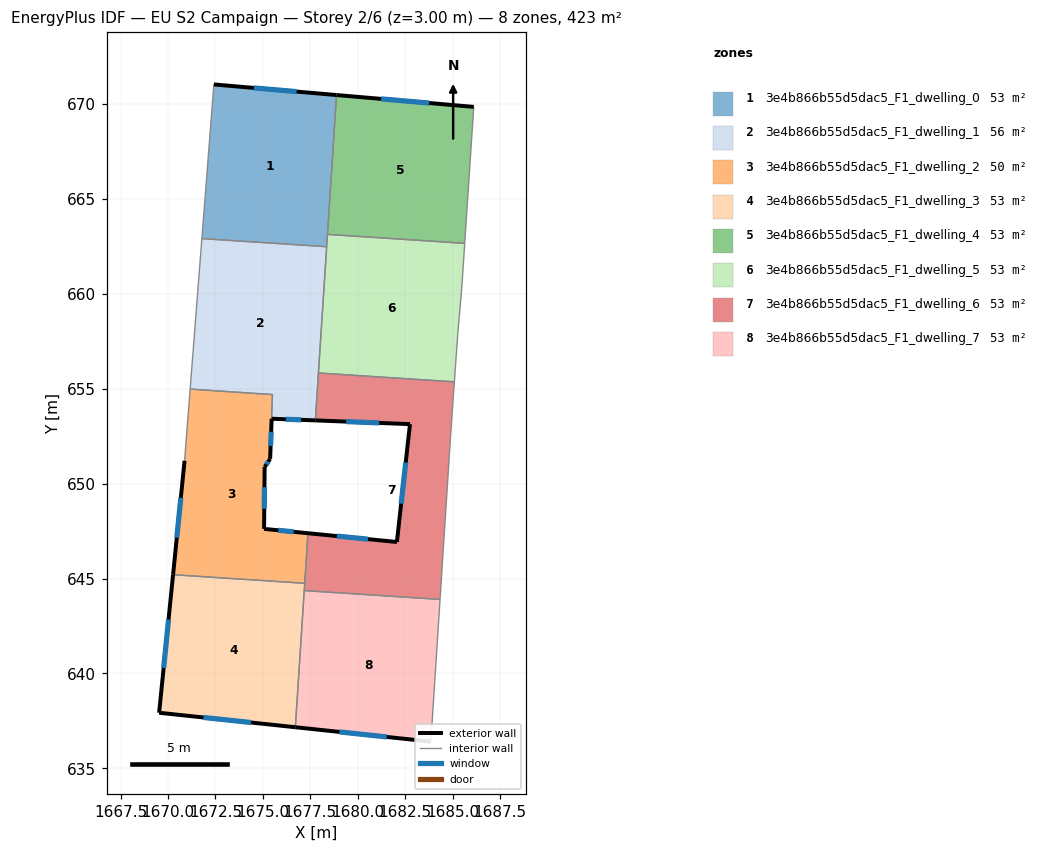
=== STOREY PLAN SPEC (per zone: floor XY polygon, exterior-wall plan segments, windows/doors) ===
zone 1: 3e4b866b55d5dac5_F1_dwelling_0  (52.8 m²)
  floor: (1678.88, 670.48) (1678.36, 662.48) (1671.78, 662.91) (1672.42, 671.03)
  exterior wall: (1678.88, 670.48) – (1672.42, 671.03)  [6.5 m]
    window: (1676.78, 670.66) – (1674.52, 670.85)  [2.4 m²]
  interior walls: 4
zone 2: 3e4b866b55d5dac5_F1_dwelling_1  (55.7 m²)
  floor: (1678.36, 662.48) (1677.76, 653.33) (1675.46, 653.42) (1675.50, 654.69) (1671.17, 654.98) (1671.78, 662.91)
  exterior wall: (1675.46, 653.42) – (1677.76, 653.33)  [2.3 m]
    window: (1676.21, 653.39) – (1677.01, 653.36)  [0.8 m²]
  interior walls: 6
zone 3: 3e4b866b55d5dac5_F1_dwelling_2  (49.9 m²)
  floor: (1675.50, 654.69) (1675.46, 653.42) (1675.38, 651.30) (1675.09, 650.87) (1675.06, 647.61) (1677.37, 647.39) (1677.20, 644.75) (1670.27, 645.20) (1670.87, 651.20) (1671.17, 654.98)
  exterior wall: (1675.06, 647.61) – (1675.09, 650.87)  [3.3 m]
    window: (1675.07, 648.67) – (1675.08, 649.81)  [1.2 m²]
  exterior wall: (1677.37, 647.39) – (1675.06, 647.61)  [2.3 m]
    window: (1676.62, 647.46) – (1675.81, 647.54)  [0.9 m²]
  exterior wall: (1670.87, 651.20) – (1670.27, 645.20)  [6.0 m]
    window: (1670.67, 649.25) – (1670.46, 647.15)  [2.2 m²]
  exterior wall: (1675.38, 651.30) – (1675.46, 653.42)  [2.1 m]
    window: (1675.41, 651.99) – (1675.43, 652.73)  [0.8 m²]
  exterior wall: (1675.09, 650.87) – (1675.38, 651.30)  [0.5 m]
    window: (1675.18, 651.01) – (1675.29, 651.16)  [0.2 m²]
  interior walls: 5
zone 4: 3e4b866b55d5dac5_F1_dwelling_3  (52.8 m²)
  floor: (1677.20, 644.75) (1676.71, 637.16) (1669.53, 637.92) (1670.27, 645.20)
  exterior wall: (1669.53, 637.92) – (1676.71, 637.16)  [7.2 m]
    window: (1671.86, 637.68) – (1674.37, 637.41)  [2.6 m²]
  exterior wall: (1670.27, 645.20) – (1669.53, 637.92)  [7.3 m]
    window: (1670.03, 642.83) – (1669.77, 640.29)  [2.7 m²]
  interior walls: 3
zone 5: 3e4b866b55d5dac5_F1_dwelling_4  (52.8 m²)
  floor: (1686.11, 669.85) (1685.63, 662.66) (1678.40, 663.13) (1678.88, 670.48)
  exterior wall: (1686.11, 669.85) – (1678.88, 670.48)  [7.3 m]
    window: (1683.76, 670.06) – (1681.23, 670.27)  [2.7 m²]
  interior walls: 3
zone 6: 3e4b866b55d5dac5_F1_dwelling_5  (52.8 m²)
  floor: (1685.63, 662.66) (1685.48, 660.29) (1685.27, 657.95) (1685.09, 655.36) (1677.93, 655.83) (1678.40, 663.13)
  interior walls: 7
zone 7: 3e4b866b55d5dac5_F1_dwelling_6  (52.8 m²)
  floor: (1685.09, 655.36) (1684.92, 652.98) (1684.33, 643.90) (1677.18, 644.36) (1677.37, 647.39) (1682.06, 646.92) (1682.75, 653.13) (1677.76, 653.33) (1677.93, 655.83)
  exterior wall: (1677.76, 653.33) – (1682.75, 653.13)  [5.0 m]
    window: (1679.38, 653.27) – (1681.13, 653.20)  [1.8 m²]
  exterior wall: (1682.06, 646.92) – (1677.37, 647.39)  [4.7 m]
    window: (1680.54, 647.07) – (1678.90, 647.24)  [1.7 m²]
  exterior wall: (1682.75, 653.13) – (1682.06, 646.92)  [6.2 m]
    window: (1682.53, 651.11) – (1682.28, 648.94)  [2.3 m²]
  interior walls: 7
zone 8: 3e4b866b55d5dac5_F1_dwelling_7  (52.8 m²)
  floor: (1684.33, 643.90) (1683.85, 636.40) (1676.71, 637.16) (1677.18, 644.36)
  exterior wall: (1676.71, 637.16) – (1683.85, 636.40)  [7.2 m]
    window: (1679.03, 636.92) – (1681.53, 636.65)  [2.6 m²]
  interior walls: 3

=== DERIVED (storey summary) ===
Building: EU S2 Campaign
Storey: 2 of 6  (floor level z = 3.00 m)
Storey gross floor area: 422.5 m²
Zones on this storey: 8
  - 3e4b866b55d5dac5_F1_dwelling_0: floor 52.8 m²; exterior wall 6.5 m (19.5 m²); 1 window(s) 2.4 m²; WWR 12.2%
  - 3e4b866b55d5dac5_F1_dwelling_1: floor 55.7 m²; exterior wall 2.3 m (6.9 m²); 1 window(s) 0.8 m²; WWR 12.2%
  - 3e4b866b55d5dac5_F1_dwelling_2: floor 49.9 m²; exterior wall 14.3 m (42.8 m²); 5 window(s) 5.2 m²; WWR 12.2%
  - 3e4b866b55d5dac5_F1_dwelling_3: floor 52.8 m²; exterior wall 14.5 m (43.6 m²); 2 window(s) 5.3 m²; WWR 12.2%
  - 3e4b866b55d5dac5_F1_dwelling_4: floor 52.8 m²; exterior wall 7.3 m (21.8 m²); 1 window(s) 2.7 m²; WWR 12.2%
  - 3e4b866b55d5dac5_F1_dwelling_5: floor 52.8 m²
  - 3e4b866b55d5dac5_F1_dwelling_6: floor 52.8 m²; exterior wall 15.9 m (47.8 m²); 3 window(s) 5.8 m²; WWR 12.2%
  - 3e4b866b55d5dac5_F1_dwelling_7: floor 52.8 m²; exterior wall 7.2 m (21.5 m²); 1 window(s) 2.6 m²; WWR 12.2%
Zone adjacency (shared interzone walls):
  - 3e4b866b55d5dac5_F1_dwelling_0 ↔ 3e4b866b55d5dac5_F1_dwelling_1
  - 3e4b866b55d5dac5_F1_dwelling_0 ↔ 3e4b866b55d5dac5_F1_dwelling_4
  - 3e4b866b55d5dac5_F1_dwelling_0 ↔ 3e4b866b55d5dac5_F1_dwelling_5
  - 3e4b866b55d5dac5_F1_dwelling_1 ↔ 3e4b866b55d5dac5_F1_dwelling_2
  - 3e4b866b55d5dac5_F1_dwelling_1 ↔ 3e4b866b55d5dac5_F1_dwelling_5
  - 3e4b866b55d5dac5_F1_dwelling_1 ↔ 3e4b866b55d5dac5_F1_dwelling_6
  - 3e4b866b55d5dac5_F1_dwelling_2 ↔ 3e4b866b55d5dac5_F1_dwelling_3
  - 3e4b866b55d5dac5_F1_dwelling_2 ↔ 3e4b866b55d5dac5_F1_dwelling_6
  - 3e4b866b55d5dac5_F1_dwelling_3 ↔ 3e4b866b55d5dac5_F1_dwelling_6
  - 3e4b866b55d5dac5_F1_dwelling_3 ↔ 3e4b866b55d5dac5_F1_dwelling_7
  - 3e4b866b55d5dac5_F1_dwelling_4 ↔ 3e4b866b55d5dac5_F1_dwelling_5
  - 3e4b866b55d5dac5_F1_dwelling_5 ↔ 3e4b866b55d5dac5_F1_dwelling_6
  - 3e4b866b55d5dac5_F1_dwelling_6 ↔ 3e4b866b55d5dac5_F1_dwelling_7